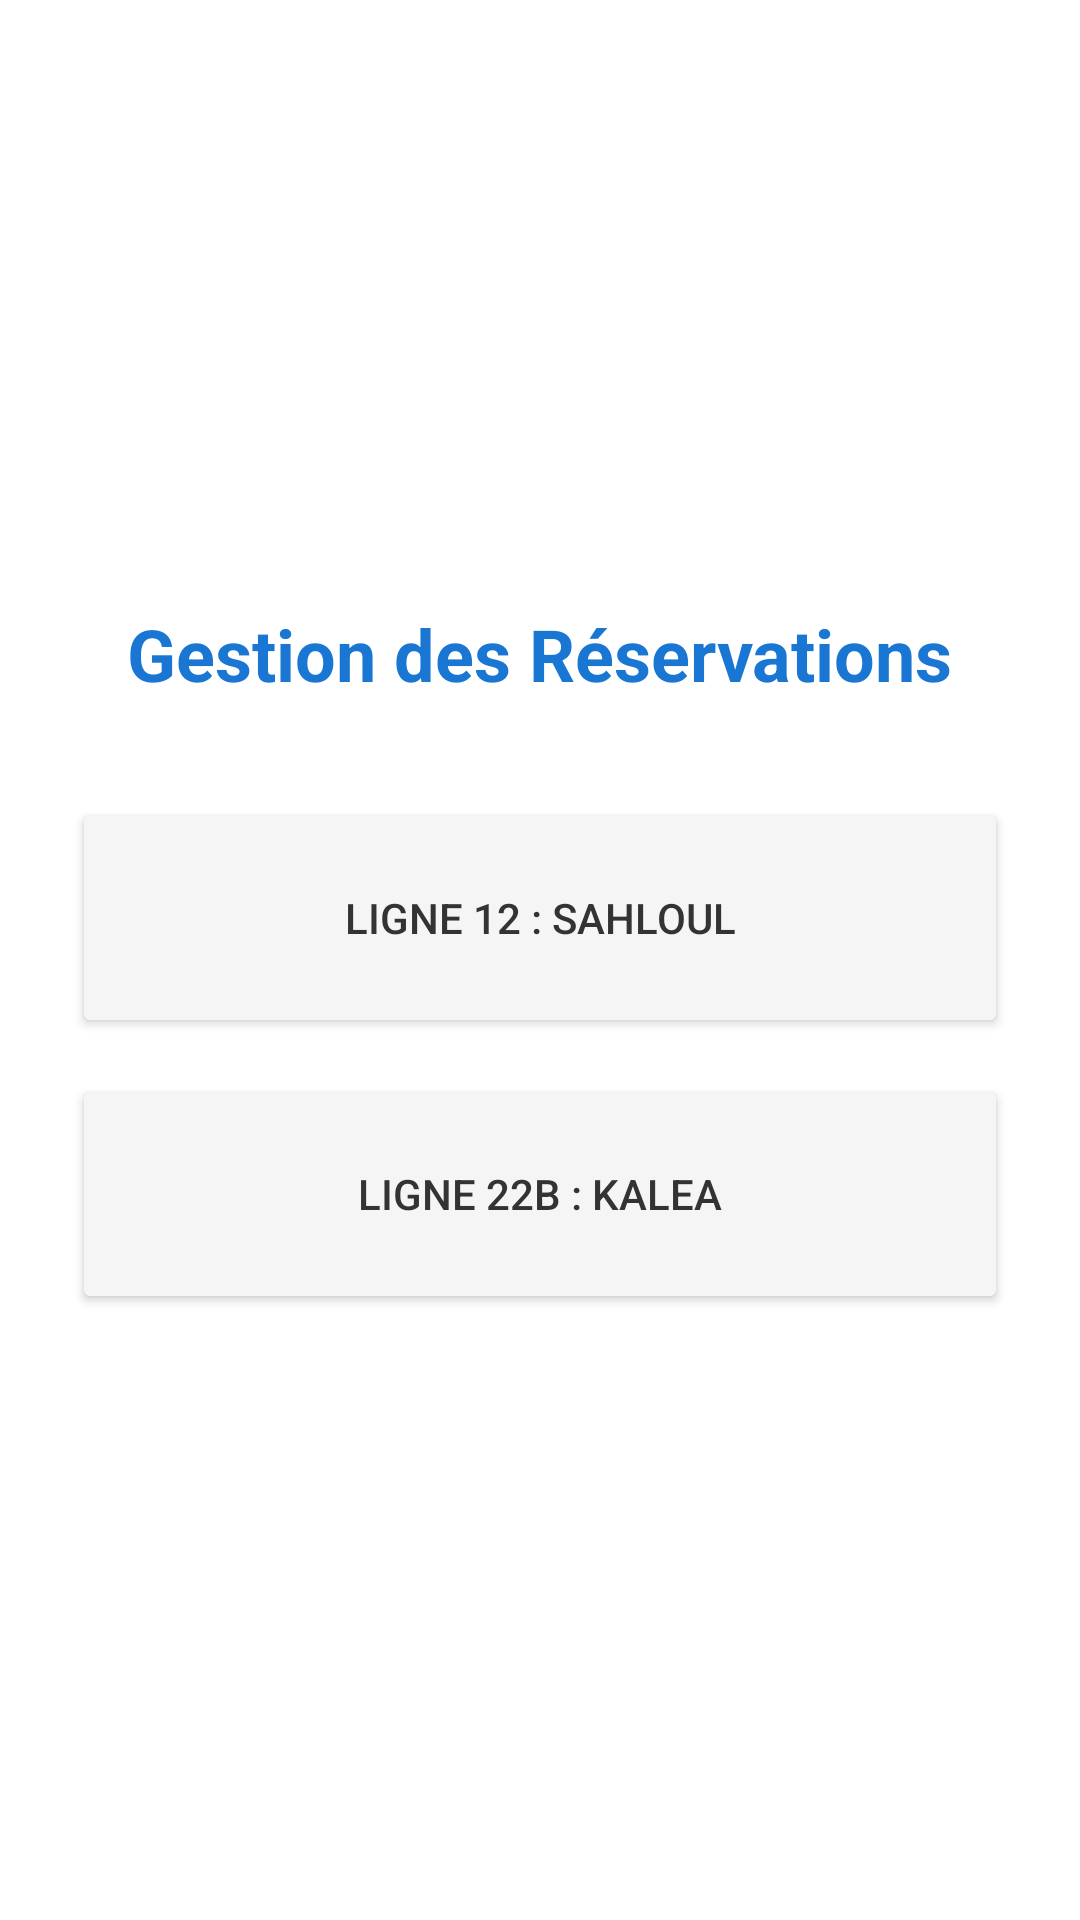

Reconstruct the res/layout file that produces this screen, plus the resources it refers to.
<!-- AndroidManifest.xml: application theme Theme.AppCompat.Light.NoActionBar -->
<!-- res/layout/activity_bus_driver.xml -->
<?xml version="1.0" encoding="utf-8"?>
<androidx.constraintlayout.widget.ConstraintLayout xmlns:android="http://schemas.android.com/apk/res/android"
    xmlns:app="http://schemas.android.com/apk/res-auto"
    android:layout_width="match_parent"
    android:layout_height="match_parent"
    android:background="#FFFFFF">

    <org.osmdroid.views.MapView
        android:id="@+id/driverMap"
        android:layout_width="match_parent"
        android:layout_height="match_parent" />

    <ImageButton
        android:id="@+id/btnBack"
        android:layout_width="48dp"
        android:layout_height="48dp"
        android:layout_margin="16dp"
        android:background="@drawable/white_circle_bg"
        android:elevation="8dp"
        android:src="@android:drawable/ic_menu_revert"
        app:layout_constraintStart_toStartOf="parent"
        app:layout_constraintTop_toTopOf="parent"
        app:tint="#1976D2" />

    <LinearLayout
        android:id="@+id/layoutSelection"
        android:layout_width="match_parent"
        android:layout_height="match_parent"
        android:background="#FFFFFF"
        android:gravity="center"
        android:orientation="vertical"
        android:padding="24dp"
        android:visibility="visible"
        android:elevation="10dp">

        <TextView
            android:layout_width="wrap_content"
            android:layout_height="wrap_content"
            android:text="Gestion des Réservations"
            android:textColor="#1976D2"
            android:textSize="24sp"
            android:textStyle="bold" />

        <Button
            android:id="@+id/trip1"
            android:layout_width="match_parent"
            android:layout_height="80dp"
            android:layout_marginTop="32dp"
            android:backgroundTint="#F5F5F5"
            android:text="Ligne 12 : Sahloul"
            android:textColor="#333"
            app:cornerRadius="12dp" />

        <Button
            android:id="@+id/trip2"
            android:layout_width="match_parent"
            android:layout_height="80dp"
            android:layout_marginTop="12dp"
            android:backgroundTint="#F5F5F5"
            android:text="Ligne 22B : Kalea"
            android:textColor="#333"
            app:cornerRadius="12dp" />
    </LinearLayout>

    <androidx.cardview.widget.CardView
        android:id="@+id/layoutDashboard"
        android:layout_width="match_parent"
        android:layout_height="wrap_content"
        android:layout_margin="16dp"
        android:visibility="gone"
        app:cardCornerRadius="20dp"
        app:cardElevation="12dp"
        app:layout_constraintBottom_toBottomOf="parent">

        <LinearLayout
            android:layout_width="match_parent"
            android:layout_height="wrap_content"
            android:orientation="vertical"
            android:padding="20dp">

            <TextView
                android:id="@+id/tvCurrentTrip"
                android:layout_width="wrap_content"
                android:layout_height="wrap_content"
                android:text="Ligne 12"
                android:textColor="#212121"
                android:textSize="18sp"
                android:textStyle="bold" />

            <View
                android:layout_width="match_parent"
                android:layout_height="1dp"
                android:background="#EEEEEE"
                android:layout_marginVertical="12dp"/>

            <LinearLayout
                android:layout_width="match_parent"
                android:layout_height="wrap_content"
                android:orientation="horizontal"
                android:weightSum="2">

                <LinearLayout
                    android:layout_width="0dp"
                    android:layout_height="wrap_content"
                    android:layout_weight="1"
                    android:gravity="center"
                    android:orientation="vertical">
                    <TextView
                        android:layout_width="wrap_content"
                        android:layout_height="wrap_content"
                        android:text="RÉSERVÉ"
                        android:textSize="12sp"
                        android:textColor="#757575"/>
                    <TextView
                        android:id="@+id/tvBookedCount"
                        android:layout_width="wrap_content"
                        android:layout_height="wrap_content"
                        android:text="14"
                        android:textSize="24sp"
                        android:textStyle="bold"
                        android:textColor="#1976D2"/>
                </LinearLayout>

                <LinearLayout
                    android:layout_width="0dp"
                    android:layout_height="wrap_content"
                    android:layout_weight="1"
                    android:gravity="center"
                    android:orientation="vertical">
                    <TextView
                        android:layout_width="wrap_content"
                        android:layout_height="wrap_content"
                        android:text="VIDE"
                        android:textSize="12sp"
                        android:textColor="#757575"/>
                    <TextView
                        android:id="@+id/tvEmptyCount"
                        android:layout_width="wrap_content"
                        android:layout_height="wrap_content"
                        android:text="26"
                        android:textSize="24sp"
                        android:textStyle="bold"
                        android:textColor="#4CAF50"/>
                </LinearLayout>
            </LinearLayout>

            <Button
                android:id="@+id/btnRetard"
                android:layout_width="match_parent"
                android:layout_height="55dp"
                android:layout_marginTop="20dp"
                android:backgroundTint="#FF5252"
                android:text="SIGNALER UN RETARD"
                android:textStyle="bold"
                app:cornerRadius="12dp" />
        </LinearLayout>
    </androidx.cardview.widget.CardView>

</androidx.constraintlayout.widget.ConstraintLayout>
<!-- resources referenced by this layout -->
<resources>
  <!-- drawable white_circle_bg (drawable) -->
  <?xml version="1.0" encoding="utf-8"?>
  <shape xmlns:android="http://schemas.android.com/apk/res/android"
      android:shape="oval">
  
      <solid android:color="#FFFFFF" />
  
      <stroke
          android:width="1dp"
          android:color="#E0E0E0" />
  
      <size
          android:width="48dp"
          android:height="48dp" />
  </shape>
</resources>
